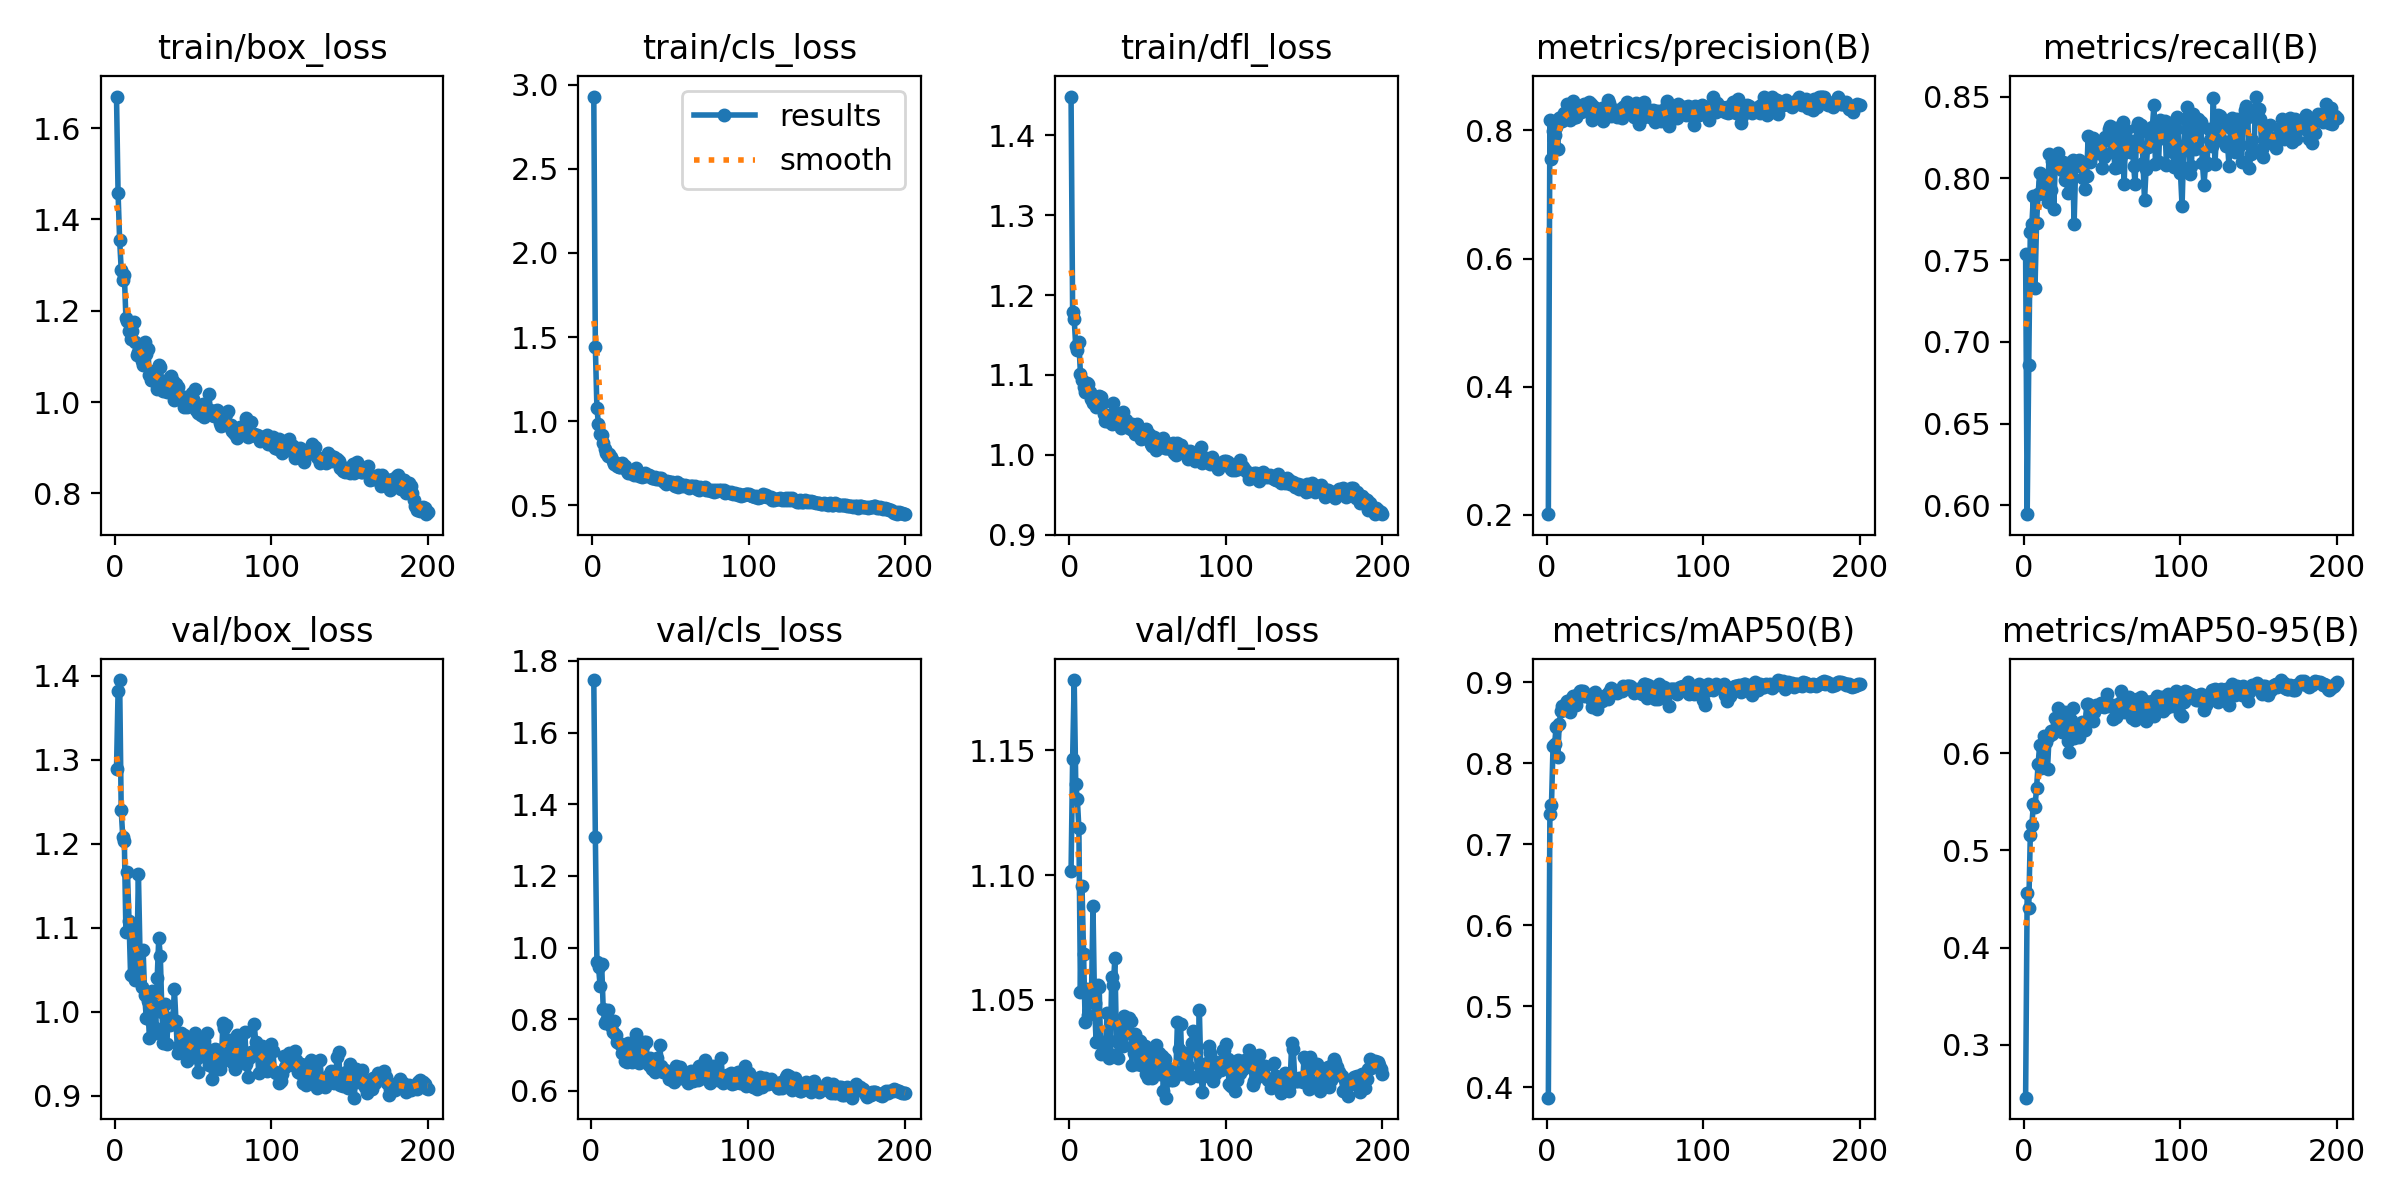

The data file committed next to this chart (first rows):
epoch, time, train/box_loss, train/cls_loss, train/dfl_loss, metrics/precision(B), metrics/recall(B), metrics/mAP50(B), metrics/mAP50-95(B), val/box_loss, val/cls_loss, val/dfl_loss, lr/pg0, lr/pg1, lr/pg2
1, 3.645, 1.669, 2.93, 1.448, 0.201, 0.7536, 0.3871, 0.2458, 1.289, inf, 1.101, 0.00034, 0.00034, 0.00034
2, 6.389, 1.457, 1.44, 1.179, 0.816, 0.5947, 0.7366, 0.4563, 1.382, 1.747, 1.147, 0.0006965, 0.0006965, 0.0006965
3, 9.097, 1.355, 1.078, 1.17, 0.7548, 0.686, 0.7481, 0.4412, 1.395, 1.308, 1.178, 0.00105, 0.00105, 0.00105
4, 11.78, 1.29, 0.9806, 1.136, 0.799, 0.7673, 0.8212, 0.5158, 1.24, 0.9594, 1.136, 0.001399, 0.001399, 0.001399
5, 14.43, 1.268, 0.9262, 1.131, 0.7931, 0.7719, 0.8237, 0.5264, 1.208, 0.9471, 1.13, 0.001745, 0.001745, 0.001745
6, 16.93, 1.279, 0.9179, 1.141, 0.806, 0.7895, 0.8446, 0.5481, 1.203, 0.8943, 1.119, 0.00195, 0.00195, 0.00195
7, 19.4, 1.185, 0.8697, 1.101, 0.7704, 0.7332, 0.8075, 0.5448, 1.095, 0.9542, 1.053, 0.001941, 0.001941, 0.001941
8, 21.93, 1.177, 0.8329, 1.094, 0.8201, 0.7726, 0.8486, 0.5643, 1.166, 0.8286, 1.096, 0.001931, 0.001931, 0.001931
9, 24.61, 1.155, 0.8084, 1.086, 0.8213, 0.7906, 0.8648, 0.5887, 1.108, 0.7895, 1.068, 0.001921, 0.001921, 0.001921
10, 27.13, 1.138, 0.792, 1.079, 0.8153, 0.8032, 0.8701, 0.6089, 1.043, 0.7951, 1.041, 0.001911, 0.001911, 0.001911
11, 29.64, 1.155, 0.8039, 1.09, 0.8267, 0.7913, 0.8698, 0.5849, 1.096, 0.8252, 1.054, 0.001901, 0.001901, 0.001901
12, 32.16, 1.174, 0.7888, 1.088, 0.8253, 0.7976, 0.8739, 0.6045, 1.048, 0.7887, 1.044, 0.001891, 0.001891, 0.001891
13, 34.68, 1.131, 0.7617, 1.079, 0.8411, 0.7903, 0.8772, 0.6178, 1.037, 0.7816, 1.051, 0.001881, 0.001881, 0.001881
14, 37.36, 1.104, 0.7466, 1.07, 0.8257, 0.8006, 0.8755, 0.6116, 1.061, 0.764, 1.05, 0.001871, 0.001871, 0.001871
15, 40.04, 1.11, 0.7523, 1.065, 0.8165, 0.7853, 0.8627, 0.5833, 1.165, 0.795, 1.088, 0.001861, 0.001861, 0.001861
16, 42.72, 1.11, 0.7347, 1.065, 0.8197, 0.8152, 0.8799, 0.6174, 1.071, 0.7571, 1.049, 0.001852, 0.001852, 0.001852
17, 45.37, 1.091, 0.7274, 1.06, 0.8459, 0.7929, 0.8825, 0.6232, 1.029, 0.7362, 1.033, 0.001842, 0.001842, 0.001842
18, 47.84, 1.081, 0.7291, 1.062, 0.8215, 0.8105, 0.8823, 0.6196, 1.074, 0.7336, 1.056, 0.001832, 0.001832, 0.001832
19, 50.44, 1.131, 0.7502, 1.074, 0.8204, 0.7814, 0.8716, 0.6237, 1.02, 0.7271, 1.055, 0.001822, 0.001822, 0.001822
20, 52.92, 1.106, 0.7327, 1.073, 0.8275, 0.8098, 0.8852, 0.6367, 0.9927, 0.7069, 1.029, 0.001812, 0.001812, 0.001812
21, 55.57, 1.116, 0.7311, 1.065, 0.8372, 0.8135, 0.8887, 0.6321, 1.012, 0.7084, 1.033, 0.001802, 0.001802, 0.001802
22, 58.22, 1.06, 0.7015, 1.051, 0.8288, 0.8154, 0.8891, 0.6464, 0.9687, 0.6833, 1.03, 0.001792, 0.001792, 0.001792
23, 60.72, 1.049, 0.6929, 1.042, 0.8374, 0.8082, 0.8888, 0.6398, 0.9885, 0.6808, 1.03, 0.001782, 0.001782, 0.001782
24, 63.23, 1.048, 0.6926, 1.043, 0.8415, 0.805, 0.883, 0.6216, 1.024, 0.735, 1.045, 0.001772, 0.001772, 0.001772
25, 65.69, 1.068, 0.6989, 1.049, 0.83, 0.8102, 0.8839, 0.6355, 0.982, 0.6899, 1.027, 0.001762, 0.001762, 0.001762
26, 68.35, 1.044, 0.6898, 1.05, 0.8398, 0.7992, 0.8844, 0.6419, 0.9749, 0.6809, 1.029, 0.001752, 0.001752, 0.001752
27, 71.01, 1.029, 0.68, 1.039, 0.8451, 0.8004, 0.8827, 0.6207, 1.04, 0.7092, 1.059, 0.001743, 0.001743, 0.001743
28, 73.46, 1.081, 0.7219, 1.065, 0.8408, 0.791, 0.8796, 0.6126, 1.087, 0.7177, 1.056, 0.001733, 0.001733, 0.001733
29, 76.02, 1.077, 0.6938, 1.052, 0.8159, 0.8008, 0.869, 0.6009, 1.067, 0.7601, 1.067, 0.001723, 0.001723, 0.001723
30, 78.53, 1.043, 0.6748, 1.041, 0.837, 0.8097, 0.8867, 0.634, 1, 0.6923, 1.034, 0.001713, 0.001713, 0.001713
31, 81.03, 1.024, 0.6757, 1.039, 0.8316, 0.811, 0.8881, 0.6468, 0.9631, 0.6793, 1.027, 0.001703, 0.001703, 0.001703
32, 83.71, 1.035, 0.6705, 1.048, 0.8205, 0.7721, 0.8668, 0.6155, 1.01, 0.7043, 1.04, 0.001693, 0.001693, 0.001693
33, 86.39, 1.023, 0.6751, 1.033, 0.8323, 0.8082, 0.874, 0.626, 0.9619, 0.7251, 1.033, 0.001683, 0.001683, 0.001683
34, 88.88, 1.035, 0.6927, 1.053, 0.8273, 0.8091, 0.8774, 0.6241, 0.9857, 0.7377, 1.032, 0.001673, 0.001673, 0.001673
35, 91.39, 1.056, 0.6754, 1.042, 0.8354, 0.8112, 0.8762, 0.6169, 0.9838, 0.7364, 1.044, 0.001663, 0.001663, 0.001663
36, 94.07, 1.056, 0.6782, 1.044, 0.8149, 0.8089, 0.8808, 0.6295, 0.9921, 0.6925, 1.039, 0.001654, 0.001654, 0.001654
37, 96.73, 1.046, 0.6755, 1.04, 0.8338, 0.8071, 0.8834, 0.6318, 0.9901, 0.6733, 1.037, 0.001644, 0.001644, 0.001644
38, 99.37, 1.004, 0.6602, 1.034, 0.8351, 0.8004, 0.8841, 0.626, 1.027, 0.6922, 1.043, 0.001634, 0.001634, 0.001634
39, 102, 1.039, 0.6626, 1.033, 0.8473, 0.7938, 0.8794, 0.6241, 0.9891, 0.6621, 1.042, 0.001624, 0.001624, 0.001624
40, 2423, 1.034, 0.6681, 1.039, 0.8427, 0.8016, 0.8883, 0.6503, 0.9512, 0.6598, 1.024, 0.001614, 0.001614, 0.001614
41, 2426, 1.009, 0.6573, 1.031, 0.8229, 0.8261, 0.8926, 0.6504, 0.9587, 0.6537, 1.029, 0.001604, 0.001604, 0.001604
42, 2429, 1.005, 0.6558, 1.026, 0.8341, 0.8099, 0.888, 0.6405, 0.9748, 0.6911, 1.036, 0.001594, 0.001594, 0.001594
43, 2431, 1.012, 0.6617, 1.039, 0.8238, 0.8132, 0.8905, 0.6466, 0.9548, 0.6579, 1.025, 0.001584, 0.001584, 0.001584
44, 2434, 0.9902, 0.6621, 1.026, 0.8313, 0.825, 0.8894, 0.6327, 0.9727, 0.7275, 1.034, 0.001574, 0.001574, 0.001574
45, 2436, 1.012, 0.6425, 1.027, 0.8207, 0.8159, 0.8863, 0.6423, 0.9666, 0.6684, 1.034, 0.001564, 0.001564, 0.001564
46, 2439, 0.9902, 0.6371, 1.02, 0.8251, 0.8162, 0.8885, 0.6492, 0.9408, 0.6533, 1.024, 0.001554, 0.001554, 0.001554
47, 2442, 1.007, 0.6288, 1.021, 0.8245, 0.8186, 0.8906, 0.6473, 0.9656, 0.6589, 1.025, 0.001545, 0.001545, 0.001545
48, 2445, 0.9972, 0.6439, 1.029, 0.8192, 0.822, 0.8886, 0.6499, 0.9661, 0.6528, 1.031, 0.001535, 0.001535, 0.001535
49, 2447, 1.021, 0.6384, 1.033, 0.8364, 0.8223, 0.8955, 0.6513, 0.9628, 0.6512, 1.02, 0.001525, 0.001525, 0.001525
50, 2450, 1.007, 0.6401, 1.026, 0.838, 0.8064, 0.8915, 0.6501, 0.946, 0.6333, 1.019, 0.001515, 0.001515, 0.001515
51, 2452, 1.029, 0.639, 1.027, 0.844, 0.8129, 0.895, 0.6472, 0.9749, 0.6442, 1.03, 0.001505, 0.001505, 0.001505
52, 2455, 0.9833, 0.6223, 1.013, 0.8281, 0.8251, 0.895, 0.6504, 0.9474, 0.632, 1.029, 0.001495, 0.001495, 0.001495
53, 2458, 0.9757, 0.6146, 1.011, 0.8327, 0.8234, 0.8952, 0.6605, 0.9283, 0.6245, 1.019, 0.001485, 0.001485, 0.001485
54, 2460, 0.9853, 0.636, 1.023, 0.8297, 0.83, 0.8944, 0.6485, 0.9464, 0.6705, 1.025, 0.001475, 0.001475, 0.001475
55, 2463, 0.9725, 0.6077, 1.007, 0.8287, 0.8319, 0.8899, 0.6495, 0.9563, 0.6682, 1.032, 0.001465, 0.001465, 0.001465
56, 2466, 0.9965, 0.6264, 1.02, 0.821, 0.8163, 0.8867, 0.6491, 0.9508, 0.6354, 1.027, 0.001455, 0.001455, 0.001455
57, 2468, 0.9677, 0.6191, 1.013, 0.8429, 0.8247, 0.89, 0.6354, 0.9654, 0.6668, 1.029, 0.001446, 0.001446, 0.001446
58, 2471, 0.9777, 0.6153, 1.016, 0.8373, 0.8062, 0.8914, 0.6484, 0.9572, 0.6351, 1.02, 0.001436, 0.001436, 0.001436
59, 2474, 0.9817, 0.6221, 1.014, 0.8105, 0.8307, 0.8877, 0.6371, 0.9744, 0.6531, 1.028, 0.001426, 0.001426, 0.001426
60, 2476, 1.017, 0.6171, 1.021, 0.8313, 0.8067, 0.89, 0.6506, 0.9362, 0.6441, 1.014, 0.001416, 0.001416, 0.001416
... 140 more rows
